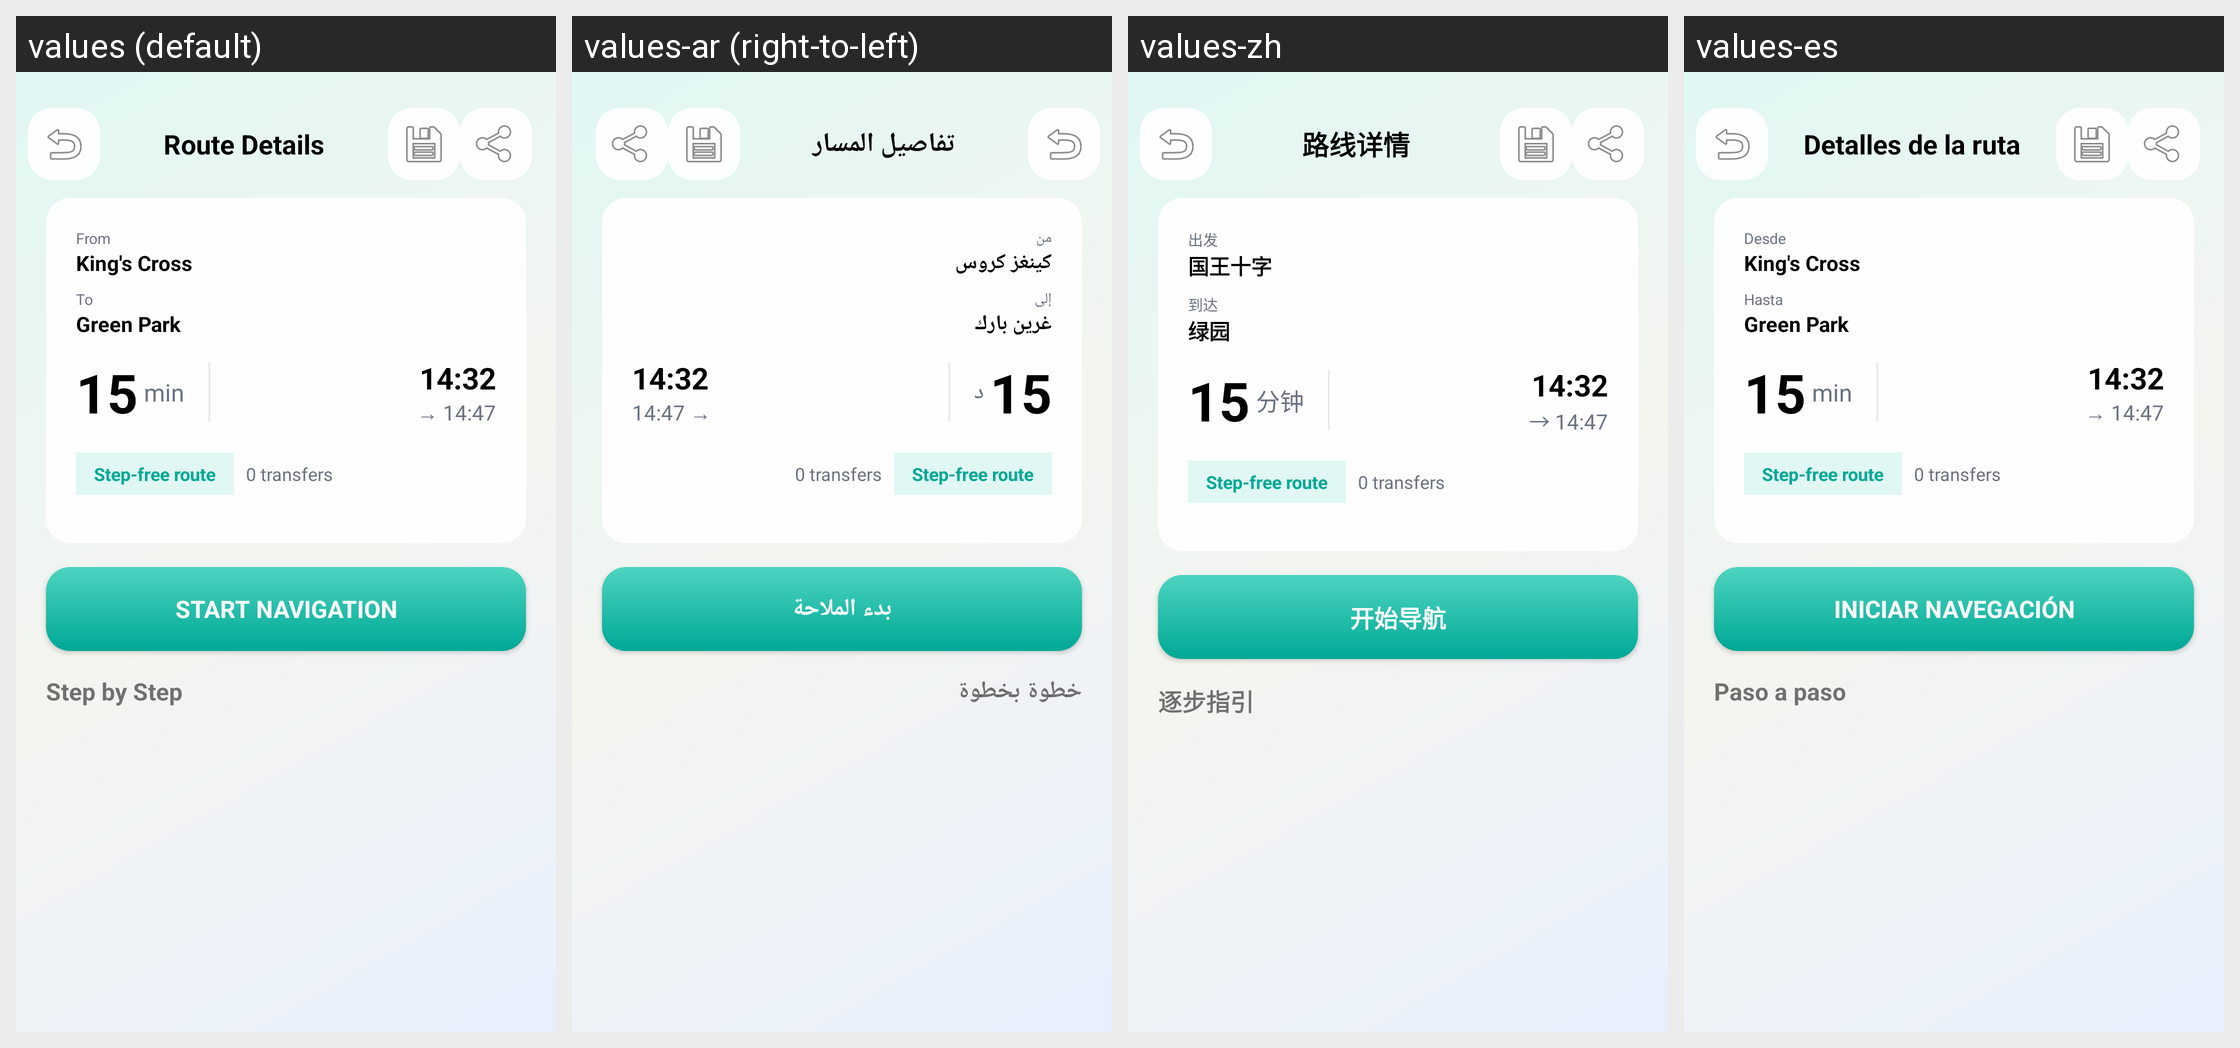

Strings drawn on this Android screen and how each of the app's shown locales translates them:
Android screen res/layout/activity_route_details.xml rendered under 4 locales, left to right: values (default), values-ar (right-to-left), values-zh, values-es. Device: Nexus 5 (rendered at 1080×1920; each locale shown at half size, 540×960, under a caption strip naming it); theme Theme.AJP.
Strings drawn on this screen, with the default value and each locale's value (text and hints the layout hard-codes, and strings that could not be matched under every locale, appear in the picture but are not listed):

route_details
  values: Route Details
  values-ar: تفاصيل المسار
  values-zh: 路线详情
  values-es: Detalles de la ruta

from_label
  values: From
  values-ar: من
  values-zh: 出发
  values-es: Desde

kings_cross
  values: King's Cross
  values-ar: كينغز كروس
  values-zh: 国王十字
  values-es: King's Cross

to_label
  values: To
  values-ar: إلى
  values-zh: 到达
  values-es: Hasta

green_park
  values: Green Park
  values-ar: غرين بارك
  values-zh: 绿园
  values-es: Green Park

minutes
  values: min
  values-ar: د
  values-zh: 分钟
  values-es: min

start_navigation
  values: Start Navigation
  values-ar: بدء الملاحة
  values-zh: 开始导航
  values-es: Iniciar navegación

step_by_step
  values: Step by Step
  values-ar: خطوة بخطوة
  values-zh: 逐步指引
  values-es: Paso a paso
